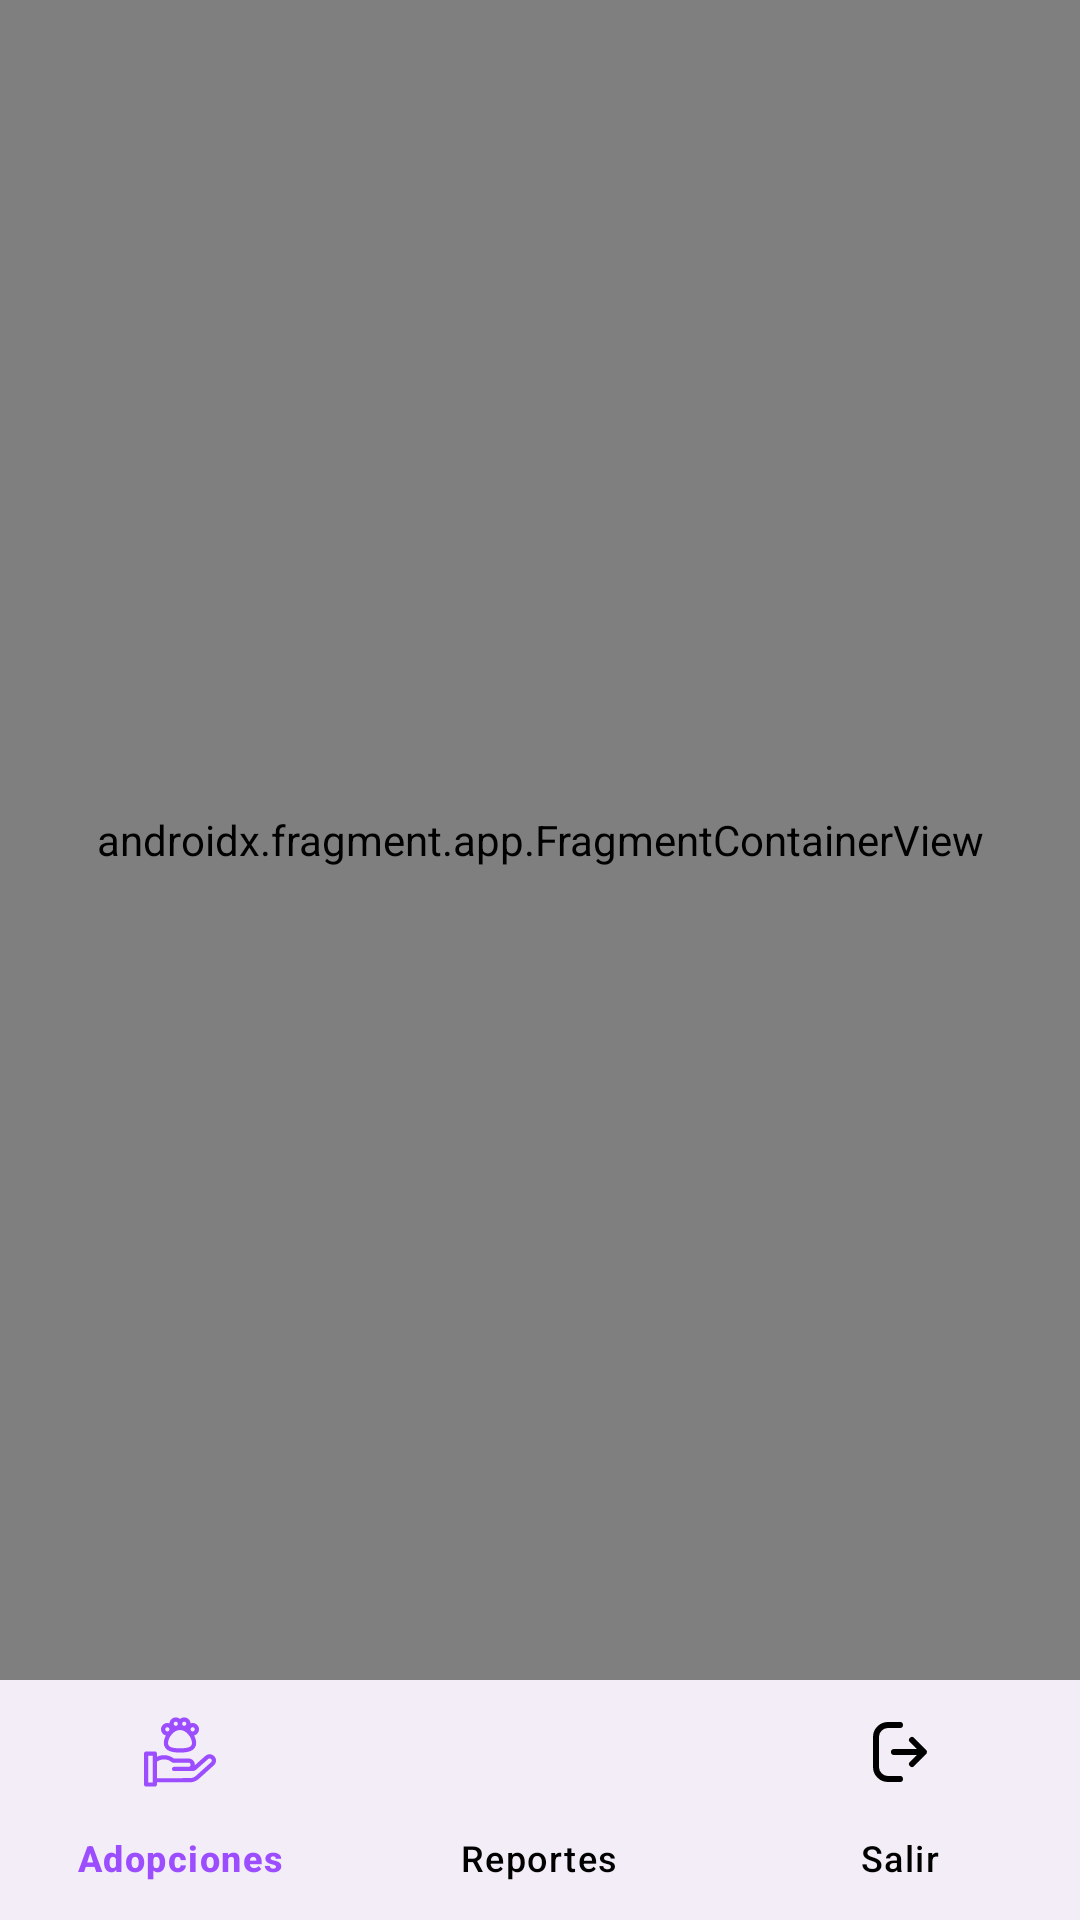

Layout XML and referenced resources for this Android screen:
<!-- AndroidManifest.xml: application theme Theme.RefugiandoPatitas -->
<!-- res/layout/activity_main.xml -->
<?xml version="1.0" encoding="utf-8"?>
<LinearLayout
    xmlns:android="http://schemas.android.com/apk/res/android"
    xmlns:app="http://schemas.android.com/apk/res-auto"
    xmlns:tools="http://schemas.android.com/tools"
    android:layout_width="match_parent"
    android:layout_height="match_parent"
    android:orientation="vertical"
    tools:context=".MainActivity">

    <androidx.fragment.app.FragmentContainerView
        android:layout_width="match_parent"
        android:layout_weight="1"
        android:layout_height="0dp"
        android:id="@+id/nav_fragment"
        android:name="androidx.navigation.fragment.NavHostFragment"
        app:defaultNavHost="true"
        app:navGraph="@navigation/nav_main"
        tools:ignore="MissingConstraints" />

    <com.google.android.material.bottomnavigation.BottomNavigationView
        android:id="@+id/nav_menu"
        android:layout_width="match_parent"
        android:layout_height="wrap_content"
        app:itemTextColor="@color/color_icon"
        app:itemIconTint="@color/color_icon"
        app:menu="@menu/menu_main"
        app:layout_constraintBottom_toBottomOf="parent"
        app:layout_constraintStart_toStartOf="parent"
        app:layout_constraintEnd_toEndOf="parent" />

</LinearLayout>
<!-- resources referenced by this layout -->
<resources>
  <style name="Theme.RefugiandoPatitas" parent="Base.Theme.RefugiandoPatitas" />
  <style name="Base.Theme.RefugiandoPatitas" parent="Theme.Material3.DayNight.NoActionBar">
          
          
      </style>
</resources>
